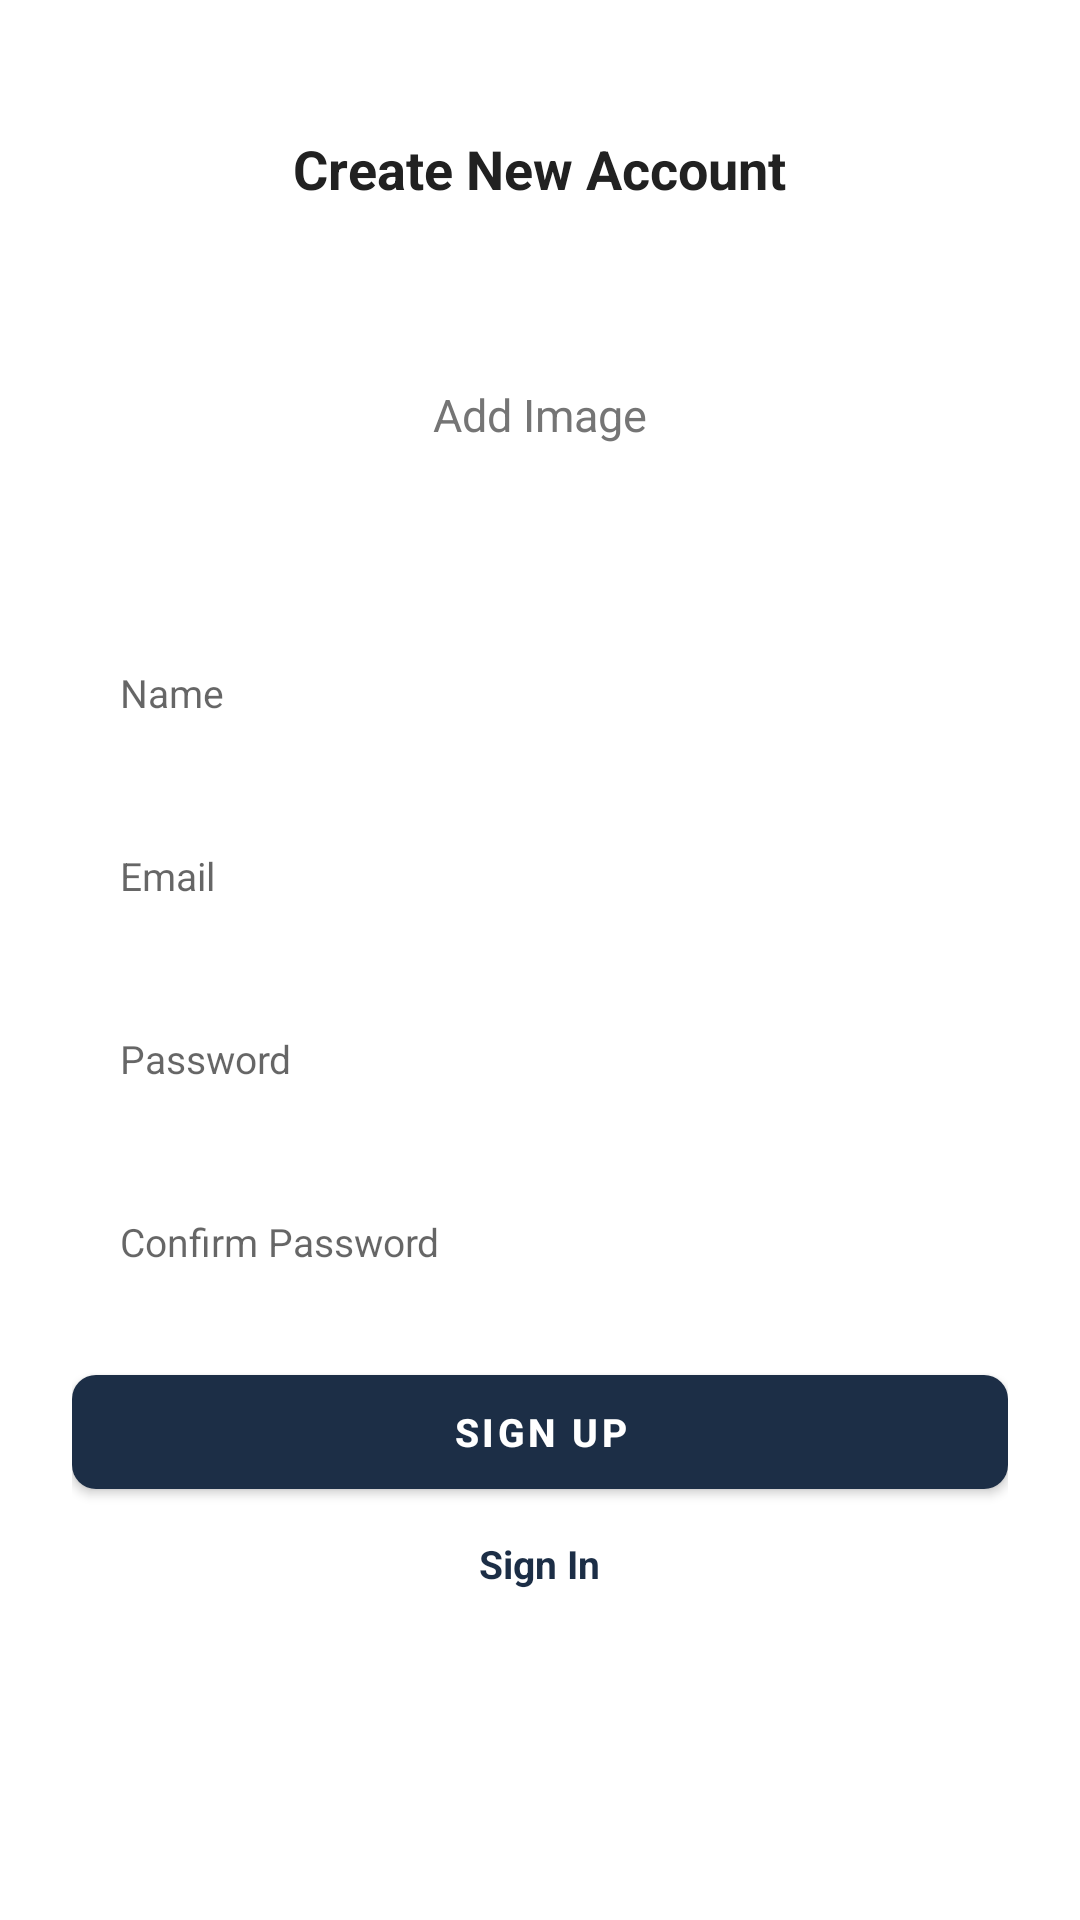

Write the Android layout XML for this screen, with the resource values it uses.
<!-- AndroidManifest.xml: application theme Theme.ChatApplication -->
<!-- res/layout/activity_sign_up.xml -->
<?xml version="1.0" encoding="utf-8"?>
<ScrollView xmlns:android="http://schemas.android.com/apk/res/android"
    xmlns:app="http://schemas.android.com/apk/res-auto"
    xmlns:tools="http://schemas.android.com/tools"
    android:layout_width="match_parent"
    android:layout_height="match_parent"
    android:clipToPadding="false"
    android:overScrollMode="never"
    android:padding="24dp"
    android:scrollbars="none"
    tools:context=".activities.SignUpActivity">

    <LinearLayout
        android:orientation="vertical"
        android:gravity="center_horizontal"
        android:layout_width="match_parent"
        android:layout_height="match_parent">

        <TextView
            android:layout_width="wrap_content"
            android:layout_height="wrap_content"
            android:layout_marginTop="20dp"
            android:text="@string/create_new_account"
            android:textColor="@color/primary_text"
            android:textSize="18sp"
            android:textStyle="bold"/>

        <FrameLayout
            android:id="@+id/layoutImage"
            android:layout_width="wrap_content"
            android:layout_height="wrap_content"
            android:layout_marginTop="20dp">


            <ImageView
                android:id="@+id/imageProfile"
                android:layout_width="100dp"
                android:layout_height="100dp"
                android:background="@drawable/background_image"
                android:scaleType="centerCrop"/>

            <TextView
                android:id="@+id/textAddImage"
                android:layout_width="wrap_content"
                android:layout_height="wrap_content"
                android:layout_gravity="center"
                android:textColor="@color/secondary_text"
                android:textSize="15sp"
                android:text="@string/add_image"/>
        </FrameLayout>

        <EditText
            android:id="@+id/inputName"
            android:layout_width="match_parent"
            android:layout_height="45dp"
            android:layout_marginTop="20dp"
            android:background="@drawable/background_input"
            android:inputType="textPersonName"
            android:hint="@string/name"
            android:imeOptions="actionNext"
            android:importantForAutofill="no"
            android:paddingStart="16dp"
            android:paddingEnd="16dp"
            android:textColor="@color/primary_text"
            android:textSize="13sp"/>

        <EditText
            android:id="@+id/inputEmail"
            android:layout_width="match_parent"
            android:layout_height="45dp"
            android:layout_marginTop="16dp"
            android:background="@drawable/background_input"
            android:inputType="textEmailAddress"
            android:hint="@string/email"
            android:imeOptions="actionNext"
            android:importantForAutofill="no"
            android:paddingStart="16dp"
            android:paddingEnd="16dp"
            android:textColor="@color/primary_text"
            android:textSize="13sp"/>


        <EditText
            android:id="@+id/inputPassword"
            android:layout_width="match_parent"
            android:layout_height="45dp"
            android:layout_marginTop="16dp"
            android:background="@drawable/background_input"
            android:inputType="textPassword"
            android:hint="@string/password"
            android:imeOptions="actionNext"
            android:importantForAutofill="no"
            android:paddingStart="16dp"
            android:paddingEnd="16dp"
            android:textColor="@color/primary_text"
            android:textSize="13sp"/>


        <EditText
            android:id="@+id/inputConfirmPassword"
            android:layout_width="match_parent"
            android:layout_height="45dp"
            android:layout_marginTop="16dp"
            android:background="@drawable/background_input"
            android:inputType="textPassword"
            android:hint="@string/confirm_password"
            android:imeOptions="actionDone"
            android:importantForAutofill="no"
            android:paddingStart="16dp"
            android:paddingEnd="16dp"
            android:textColor="@color/primary_text"
            android:textSize="13sp"/>
        
        <FrameLayout
            android:layout_width="match_parent"
            android:layout_height="wrap_content"
            android:layout_marginTop="16dp"
            android:animateLayoutChanges="true">
        <com.google.android.material.button.MaterialButton
            android:id="@+id/buttonSignUp"
            android:layout_width="match_parent"
            android:layout_height="50dp"
            android:text="@string/sign_up"
            android:textSize="13sp"
            android:textColor="@color/white"
            android:textStyle="bold"
            app:cornerRadius="8dp" />
            
            <ProgressBar
                android:id="@+id/progressBar"
                android:layout_width="25dp"
                android:layout_height="25dp"
                android:layout_gravity="center"
                android:visibility="invisible"/>
        </FrameLayout>
        <TextView
            android:id="@+id/textSignIn"
            android:layout_width="wrap_content"
            android:layout_height="wrap_content"
            android:layout_marginTop="10dp"
            android:textStyle="bold"
            android:textSize="13sp"
            android:textColor="@color/primary"
            android:text="@string/sign_in"/>


    </LinearLayout>
</ScrollView>
<!-- resources referenced by this layout -->
<resources>
  <color name="primary">#1C2E46</color>
  <color name="primary_text">#212121</color>
  <color name="secondary_text">#757575</color>
  <color name="white">#FFFFFFFF</color>
  <string name="add_image">Add Image</string>
  <string name="confirm_password">Confirm Password</string>
  <string name="create_new_account">Create New Account</string>
  <string name="email">Email</string>
  <string name="name">Name</string>
  <string name="password">Password</string>
  <string name="sign_in">Sign In</string>
  <string name="sign_up">Sign Up</string>
  <style name="Theme.ChatApplication" parent="Theme.MaterialComponents.DayNight.NoActionBar">
          <item name="colorPrimary">@color/primary</item>
  
  
  
  
  
          <item name="android:statusBarColor" tools:targetApi="l">@color/primary</item>
          
      </style>
</resources>
